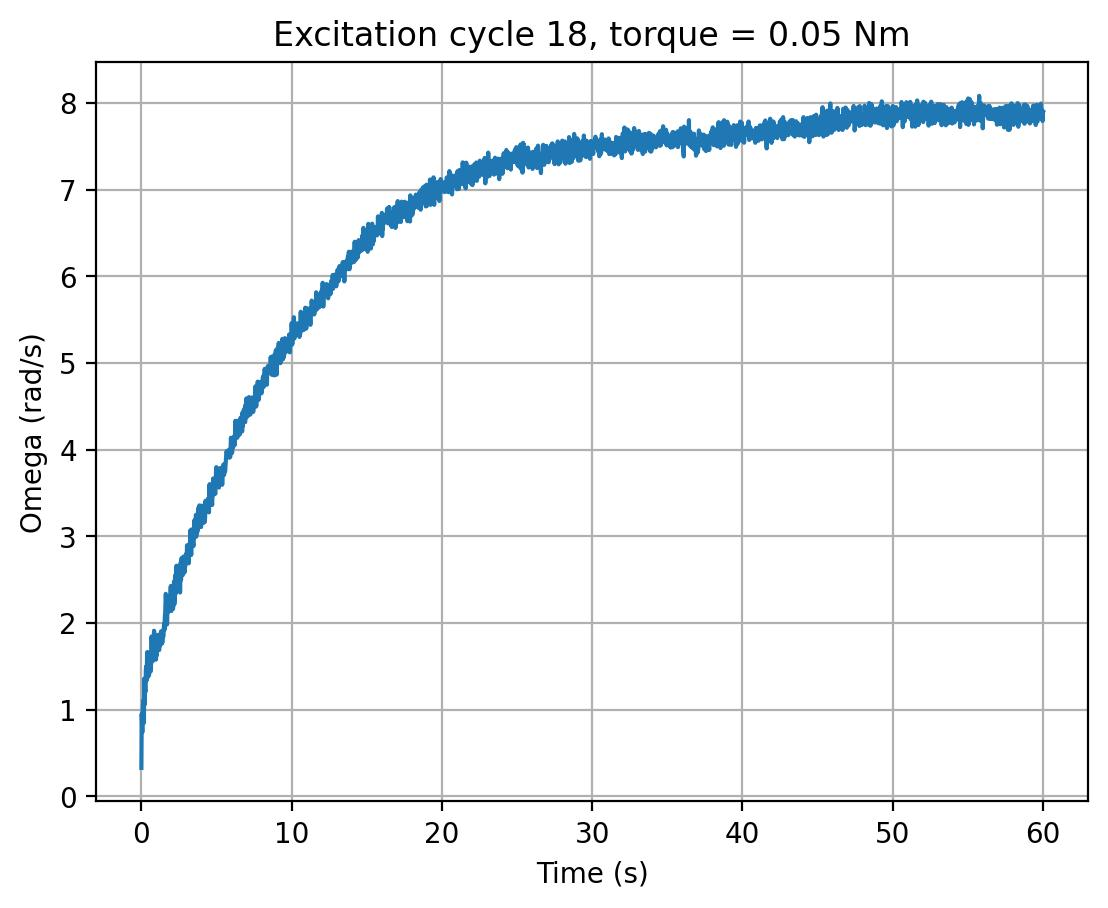

The table this chart was drawn from, first rows:
cycle, time_s, omega_rad_s, torque_input
18, 0.0, 0.3272, 0.05
18, 0.02013, 0.9489, 0.05
18, 0.04167, 0.834, 0.05
18, 0.06267, 0.7373, 0.05
18, 0.08377, 0.9736, 0.05
18, 0.105, 1.05, 0.05
18, 0.1261, 1.11, 0.05
18, 0.147, 1.048, 0.05
18, 0.1678, 0.8463, 0.05
18, 0.1888, 1.357, 0.05
18, 0.2101, 1.055, 0.05
18, 0.231, 1.326, 0.05
18, 0.252, 1.226, 0.05
18, 0.273, 1.204, 0.05
18, 0.2938, 1.45, 0.05
18, 0.3148, 1.498, 0.05
18, 0.3361, 1.334, 0.05
18, 0.3571, 1.342, 0.05
18, 0.3785, 1.661, 0.05
18, 0.3996, 1.423, 0.05
18, 0.4207, 1.372, 0.05
18, 0.4417, 1.398, 0.05
18, 0.4627, 1.659, 0.05
18, 0.4837, 1.614, 0.05
18, 0.5045, 1.392, 0.05
18, 0.5256, 1.427, 0.05
18, 0.5465, 1.527, 0.05
18, 0.5674, 1.627, 0.05
18, 0.5884, 1.53, 0.05
18, 0.6094, 1.46, 0.05
18, 0.6305, 1.443, 0.05
18, 0.6517, 1.583, 0.05
18, 0.6729, 1.843, 0.05
18, 0.6941, 1.784, 0.05
18, 0.7151, 1.574, 0.05
18, 0.7362, 1.556, 0.05
18, 0.7575, 1.614, 0.05
18, 0.7787, 1.57, 0.05
18, 0.7998, 1.623, 0.05
18, 0.8209, 1.816, 0.05
18, 0.8421, 1.909, 0.05
18, 0.8633, 1.879, 0.05
18, 0.8849, 1.803, 0.05
18, 0.9061, 1.71, 0.05
18, 0.9271, 1.65, 0.05
18, 0.9485, 1.6, 0.05
18, 0.9698, 1.576, 0.05
18, 0.991, 1.644, 0.05
18, 1.012, 1.624, 0.05
18, 1.033, 1.849, 0.05
18, 1.054, 1.806, 0.05
18, 1.076, 1.843, 0.05
18, 1.097, 1.74, 0.05
18, 1.118, 1.863, 0.05
18, 1.14, 1.707, 0.05
18, 1.16, 1.715, 0.05
18, 1.181, 1.686, 0.05
18, 1.202, 1.734, 0.05
18, 1.223, 1.734, 0.05
18, 1.244, 1.823, 0.05
... 2,738 more rows
